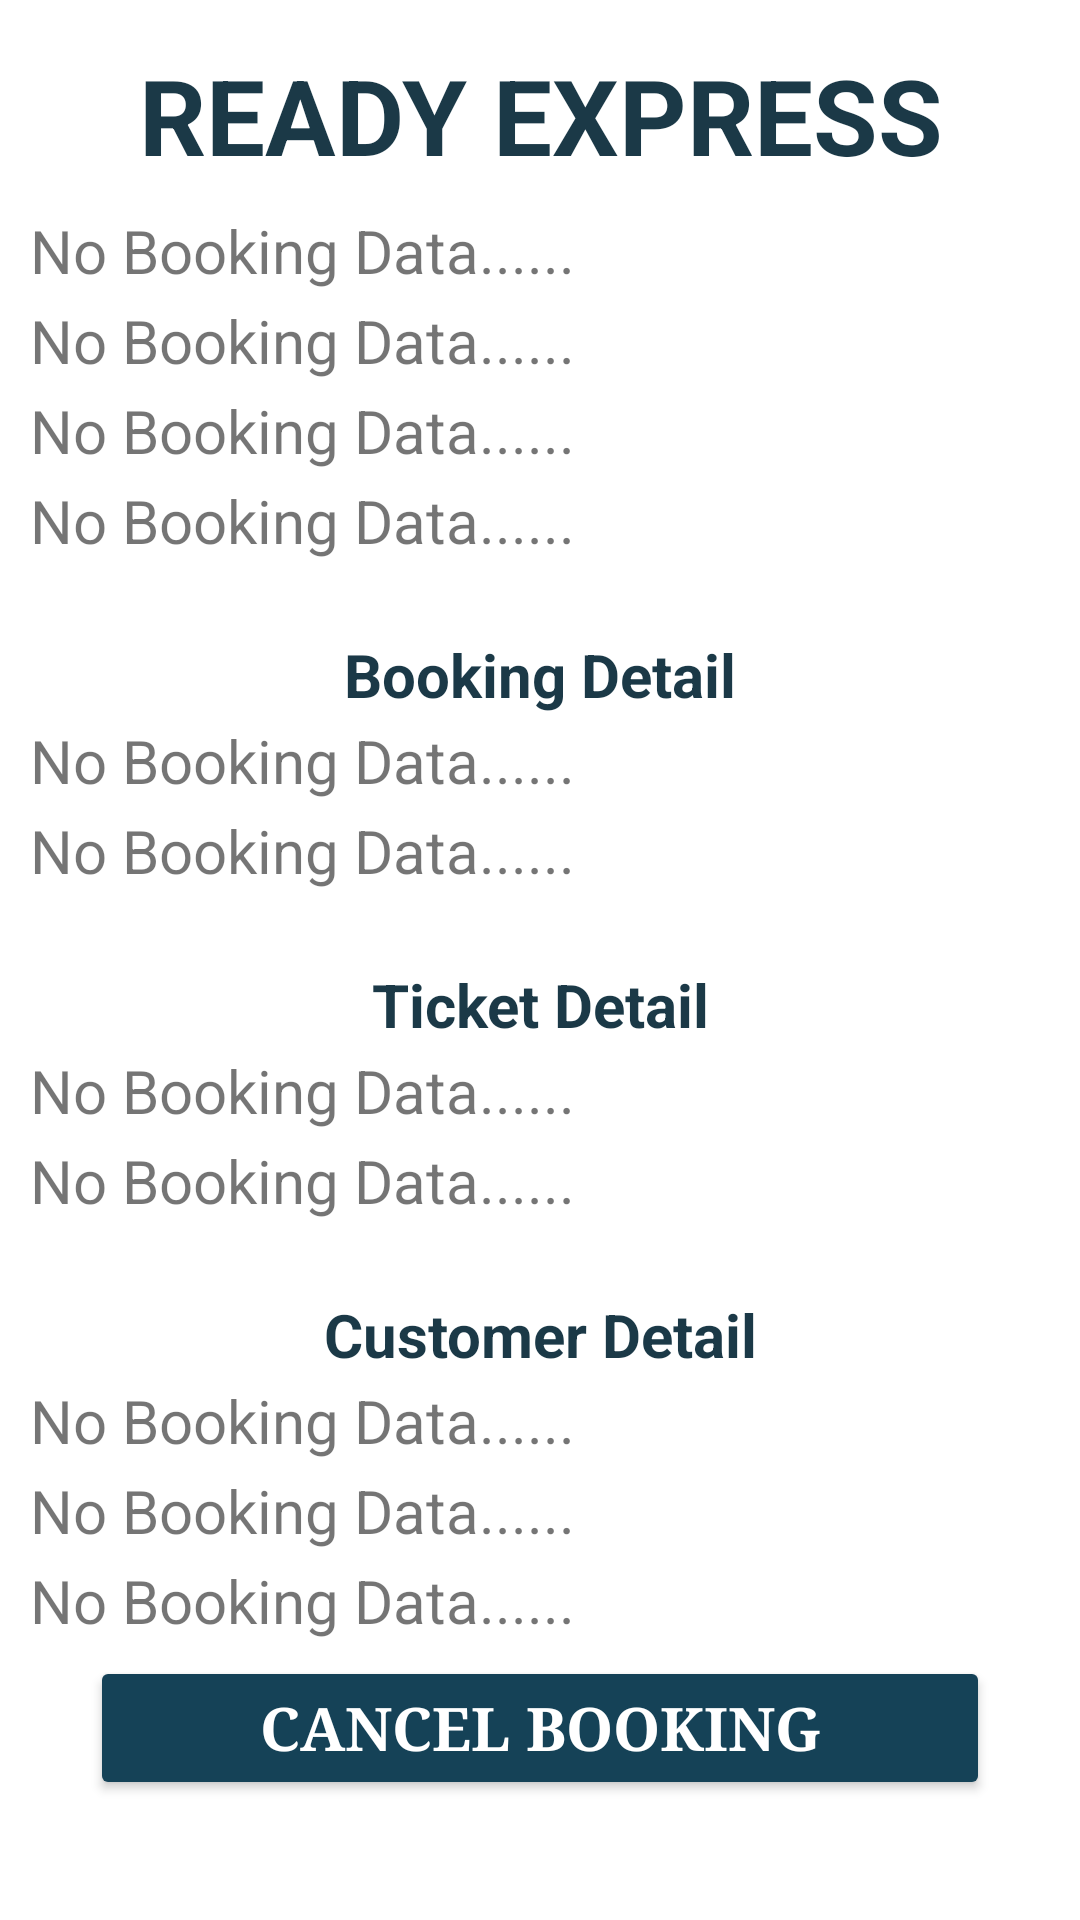

Produce the Android XML layout that renders to this screen, including the resource entries it uses.
<!-- AndroidManifest.xml: application theme Theme.BookingApp -->
<!-- res/layout/activity_cancel_ticket.xml -->
<?xml version="1.0" encoding="utf-8"?>
<RelativeLayout xmlns:android="http://schemas.android.com/apk/res/android"
    xmlns:app="http://schemas.android.com/apk/res-auto"
    xmlns:tools="http://schemas.android.com/tools"
    android:layout_width="match_parent"
    android:layout_height="match_parent"
    android:background="@color/white"
    tools:context=".CancelTicket">


    <LinearLayout
        android:layout_width="match_parent"
        android:layout_height="match_parent"
        android:orientation="vertical">


        <TextView
            android:id="@+id/busName"
            android:layout_width="match_parent"
            android:layout_height="60dp"
            android:text="READY EXPRESS"
            android:textColor="@color/colorPrimary"
            android:textStyle="bold"
            android:padding="5dp"
            android:layout_marginTop="10dp"
            android:textSize="35dp"
            android:layout_marginLeft="10dp"
            android:layout_marginRight="10dp"
            android:textAlignment="center"
            android:background="@color/white"/>

        <TextView
            android:id="@+id/busDetailDate1"
            android:layout_width="match_parent"
            android:layout_height="30dp"
            android:text="No Booking Data......"
            android:textSize="20dp"
            android:layout_marginLeft="10dp"
            android:layout_marginRight="10dp"
            android:background="@color/white"/>
        <TextView
            android:id="@+id/busDetailFrom1"
            android:layout_width="match_parent"
            android:layout_height="30dp"
            android:textSize="20dp"
            android:layout_marginLeft="10dp"
            android:layout_marginRight="10dp"
            android:text="No Booking Data......"
            android:background="@color/white"/>
        <TextView
            android:id="@+id/busDetailTo1"
            android:layout_width="match_parent"
            android:layout_height="30dp"
            android:text="No Booking Data......"
            android:textSize="20dp"
            android:layout_marginLeft="10dp"
            android:layout_marginRight="10dp"
            android:background="@color/white"/>
        <TextView
            android:id="@+id/busDetailCondition1"
            android:layout_width="match_parent"
            android:layout_height="30dp"
            android:textSize="20dp"
            android:layout_marginLeft="10dp"
            android:layout_marginRight="10dp"
            android:text="No Booking Data......"
            android:background="@color/white"/>


        <TextView
            android:id="@+id/bookingDetail1"
            android:layout_width="match_parent"
            android:layout_marginLeft="10dp"
            android:layout_marginRight="10dp"
            android:layout_height="30dp"
            android:textSize="20dp"
            android:textStyle="bold"
            android:gravity="center"
            android:textColor="@color/colorPrimary"
            android:background="@color/white"
            android:textAlignment="center"
            android:text="Booking Detail"
            android:layout_marginTop="20dp"/>

        <TextView
            android:id="@+id/bookingDetailFrom1"
            android:layout_width="match_parent"
            android:layout_height="30dp"
            android:textSize="20dp"
            android:layout_marginLeft="10dp"
            android:layout_marginRight="10dp"
            android:text="No Booking Data......"
            android:background="@color/white"/>
        <TextView
            android:id="@+id/bookingDetailTo1"
            android:layout_width="match_parent"
            android:layout_height="30dp"
            android:textSize="20dp"
            android:layout_marginLeft="10dp"
            android:layout_marginRight="10dp"
            android:text="No Booking Data......"
            android:background="@color/white"/>

        <TextView
            android:id="@+id/ticketDetail1"
            android:layout_width="match_parent"
            android:layout_marginRight="10dp"
            android:layout_marginLeft="10dp"
            android:layout_height="30dp"
            android:textSize="20dp"
            android:textStyle="bold"
            android:gravity="center"
            android:textColor="@color/colorPrimary"
            android:background="@color/white"
            android:textAlignment="center"
            android:text="Ticket Detail"
            android:layout_marginTop="20dp"/>

        <TextView
            android:id="@+id/ticketDetailNumber1"
            android:layout_width="match_parent"
            android:layout_height="30dp"
            android:textSize="20dp"
            android:layout_marginLeft="10dp"
            android:layout_marginRight="10dp"
            android:text="No Booking Data......"
            android:background="@color/white"/>
        <TextView
            android:id="@+id/ticketDetailPrice1"
            android:layout_width="match_parent"
            android:layout_height="30dp"
            android:textSize="20dp"
            android:layout_marginLeft="10dp"
            android:layout_marginRight="10dp"
            android:text="No Booking Data......"
            android:background="@color/white"/>
        <TextView
            android:id="@+id/customerDetail1"
            android:layout_width="match_parent"
            android:layout_marginLeft="10dp"
            android:layout_marginRight="10dp"
            android:layout_height="30dp"
            android:textSize="20dp"
            android:textStyle="bold"
            android:gravity="center"
            android:textColor="@color/colorPrimary"
            android:background="@color/white"
            android:textAlignment="center"
            android:text="Customer Detail"
            android:layout_marginTop="20dp"/>

        <TextView
            android:id="@+id/customerDetailName1"
            android:layout_width="match_parent"
            android:layout_height="30dp"
            android:text="No Booking Data......"
            android:textSize="20dp"
            android:layout_marginLeft="10dp"
            android:layout_marginRight="10dp"
            android:background="@color/white"/>
        <TextView
            android:id="@+id/customerDetailEmail1"
            android:layout_width="match_parent"
            android:layout_height="30dp"
            android:textSize="20dp"
            android:layout_marginLeft="10dp"
            android:layout_marginRight="10dp"
            android:text="No Booking Data......"
            android:background="@color/white"/>
        <TextView
            android:id="@+id/customerDetailPhone1"
            android:layout_width="match_parent"
            android:layout_height="30dp"
            android:textSize="20dp"
            android:layout_marginLeft="10dp"
            android:layout_marginRight="10dp"
            android:text="No Booking Data......"
            android:background="@color/white"/>

        <Button
            android:id="@+id/cancelBooking"
            android:layout_width="match_parent"
            android:layout_height="wrap_content"
            android:layout_marginTop="2dp"
            android:layout_marginBottom="5dp"
            android:ems="10"
            android:fontFamily="serif"
            android:textAlignment="center"
            android:layout_marginRight="30dp"
            android:layout_marginLeft="30dp"
            android:textStyle="bold"
            android:textSize="20sp"
            android:text="CANCEL BOOKING"
            android:backgroundTint="#154257"
            android:textColor="#fff"

           />

    </LinearLayout>

</RelativeLayout>
<!-- resources referenced by this layout -->
<resources>
  <color name="colorPrimary">#1B3947</color>
  <color name="white">#FFFFFFFF</color>
  <style name="Theme.BookingApp" parent="Theme.AppCompat.Light.NoActionBar">
          
          <item name="colorPrimary">@color/purple_500</item>
          <item name="colorPrimaryVariant">@color/purple_700</item>
          <item name="colorOnPrimary">@color/white</item>
          
          <item name="colorSecondary">@color/teal_200</item>
          <item name="colorSecondaryVariant">@color/teal_700</item>
          <item name="colorOnSecondary">@color/black</item>
          
          <item name="android:statusBarColor" tools:targetApi="l">?attr/colorPrimaryVariant</item>
          
      </style>
  <color name="purple_500">#FF6200EE</color>
  <color name="purple_700">#FF3700B3</color>
  <color name="teal_200">#FF03DAC5</color>
  <color name="teal_700">#FF018786</color>
  <color name="black">#FF000000</color>
</resources>
